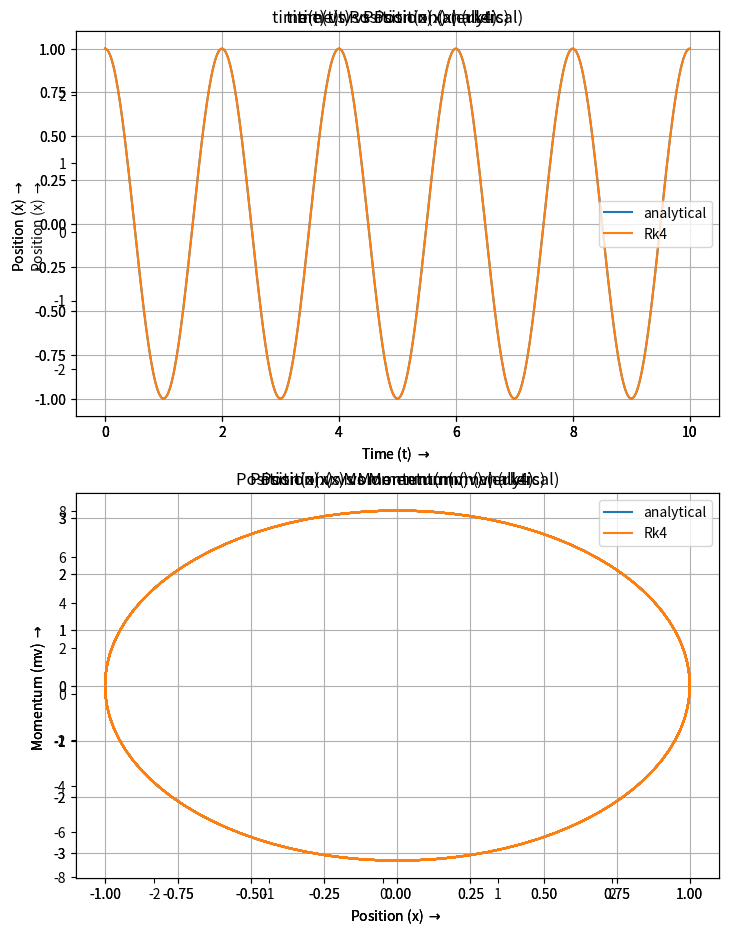

Write the Python code that produced this figure.
# [redacted]
# SHM simulation and phase space

import numpy as np
from matplotlib import pyplot as plt
from matplotlib.backends.backend_pdf import PdfPages


def SolveByRK4_O2(f1_dash, f2_dash, t0: float,
                  x0: float, x0_dash: float, tn: float, h=0.1):
    """
    This function solves a differential eqn using
    Runge Kutta 4 method (for order 2).
    """
    N = round(abs((tn - t0) / h))
    t_array = np.zeros(N + 1)
    x_array = np.zeros(N + 1)
    x_dash_array = np.zeros(N + 1)

    t_array[0], x_array[0], x_dash_array[0] = t, x, v = t0, x0, x0_dash

    for i in range(1, N + 1):
        k_1x = f1_dash(t, x, v)
        k_1v = f2_dash(t, x, v)

        k_2x = f1_dash(t + (h / 2), x + h * (k_1x / 2), v + h * (k_1v / 2))
        k_2v = f2_dash(t + (h / 2), x + h * (k_1x / 2), v + h * (k_1v / 2))

        k_3x = f1_dash(t + (h / 2), x + h * (k_2x / 2), v + h * (k_2v / 2))
        k_3v = f2_dash(t + (h / 2), x + h * (k_2x / 2), v + h * (k_2v / 2))

        k_4x = f1_dash(t + h, x + h * k_3x, v + h * k_3v)
        k_4v = f2_dash(t + h, x + h * k_3x, v + h * k_3v)

        x = x + (h / 6) * (k_1x + 2 * k_2x + 2 * k_3x + k_4x)
        v = v + (h / 6) * (k_1v + 2 * k_2v + 2 * k_3v + k_4v)
        t += h
        t_array[i], x_array[i], x_dash_array[i] = t, x, v

    return t_array, x_array, x_dash_array


def SolveByEulers_O2(f1_dash, f2_dash, t0: float, x0: float,
                     x0_dash: float, tn: float, h=0.1):
    """
    This function solves a differential eqn using
    Euler's Method. (for order 2)
    """
    N = round(abs((tn - t0) / h))
    t_array = np.zeros(N + 1)
    x_array = np.zeros(N + 1)
    x_dash_array = np.zeros(N + 1)

    t_array[0], x_array[0], x_dash_array[0] = t, x, v = t0, x0, x0_dash

    for i in range(1, N + 1):
        f1, f2 = f1_dash(t, x, v), f2_dash(t, x, v)
        x = x + h * f1
        v = v + h * f2
        t += h
        t_array[i], x_array[i], x_dash_array[i] = t, x, v
    return t_array, x_array, x_dash_array


# system specification
m = 1  # unit mass
k = np.pi ** 2

# differential eqns


def x_dot(t, x, v): return v
def v_dot(t, x, v): return -(k / m) * x


# initial condition
t0 = 0
x0 = 1
v0 = 0

# exact analytical solution


def fn_x(t): return x0 * np.cos(np.sqrt(k / m) * t)
def fn_v(t): return -np.sqrt(k / m) * x0 * np.sin(np.sqrt(k / m) * t)


# calculation limit
tn = 10
dt = 0.02


# exact calculation
t_array_ex = np.append(np.arange(t0, tn, dt), tn)
x_array_ex = fn_x(t_array_ex)
v_array_ex = fn_v(t_array_ex)

# eulers calculation
t_array_eu, x_array_eu, v_array_eu = SolveByEulers_O2(x_dot,
                                                      v_dot, t0, x0, v0, tn, h=dt)
# rk4 calculation
t_array_rk, x_array_rk, v_array_rk = SolveByRK4_O2(x_dot,
                                                   v_dot, t0, x0, v0, tn, h=dt)

with PdfPages('plot_c.pdf') as pdf:

    # analytical plot
    figure = plt.gcf()
    figure.set_size_inches(8.3, 11)

    plt.subplot(2, 1, 1, title='time(t) vs Position(x) (analytical)')
    plt.plot(t_array_ex, x_array_ex)
    plt.xlabel(r"Time (t) $\rightarrow$ ")
    plt.ylabel(r"Position (x) $\rightarrow$ ")
    plt.grid()

    plt.subplot(2, 1, 2, title='Position(x) vs Momentum(mv) (analytical)')
    plt.plot(x_array_ex, m * v_array_ex)
    plt.xlabel(r"Position (x) $\rightarrow$ ")
    plt.ylabel(r"Momentum (mv) $\rightarrow$ ")
    plt.grid()
    pdf.savefig()

    # eulers plot
    plt.subplot(2, 1, 1, title='time(t) vs Position(x) (eulers)')
    plt.plot(t_array_ex, x_array_ex, label="analytical")
    plt.plot(t_array_eu, x_array_eu, label="eulers")
    plt.xlabel(r"Time (t) $\rightarrow$ ")
    plt.ylabel(r"Position (x) $\rightarrow$ ")
    plt.legend()
    plt.grid()

    plt.subplot(2, 1, 2, title='Position(x) vs Momentum(mv) (eulers)')
    plt.plot(x_array_ex, m * v_array_ex, label="analytical")
    plt.plot(x_array_eu, m * v_array_eu, label="eulers")
    plt.xlabel(r"Position (x) $\rightarrow$ ")
    plt.ylabel(r"Momentum (mv) $\rightarrow$ ")
    plt.grid()
    plt.legend()
    pdf.savefig()

    # rk4 plot
    plt.subplot(2, 1, 1, title='time(t) vs Position(x) (rk4)')
    plt.plot(t_array_ex, x_array_ex, label="analytical")
    plt.plot(t_array_rk, x_array_rk, label="Rk4")
    plt.xlabel(r"Time (t) $\rightarrow$ ")
    plt.ylabel(r"Position (x) $\rightarrow$ ")
    plt.legend()
    plt.grid()

    plt.subplot(2, 1, 2, title='Position(x) vs Momentum(mv) (rk4)')
    plt.plot(x_array_ex, m * v_array_ex, label="analytical")
    plt.plot(x_array_rk, m * v_array_rk, label="Rk4")
    plt.xlabel(r"Position (x) $\rightarrow$ ")
    plt.ylabel(r"Momentum (mv) $\rightarrow$ ")
    plt.legend()
    plt.grid()
    pdf.savefig()

print('saved to plot_c.pdf')
